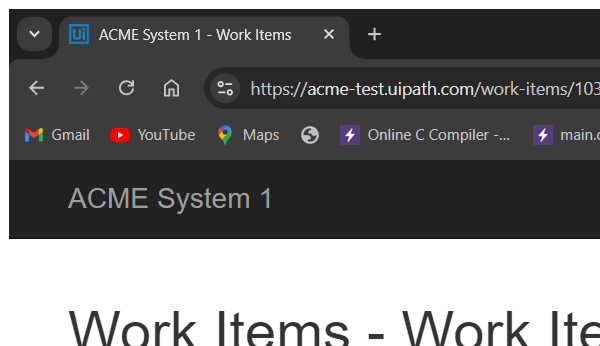
Task: Robotic Enterprise Framework
Workflow: CloseACMEWebsite

Step 1: Attach Browser 'chrome.exe ACME' in window 'ACME System 1 - Work Items' (chrome.exe)
